Run: headless pygame with SDL's dummy video driver; simulated clock (each Clock.tick advances the game by its frame time, no real sleeping); random seed 0; keys injected as events and as key.get_pressed() state; no mouse input.
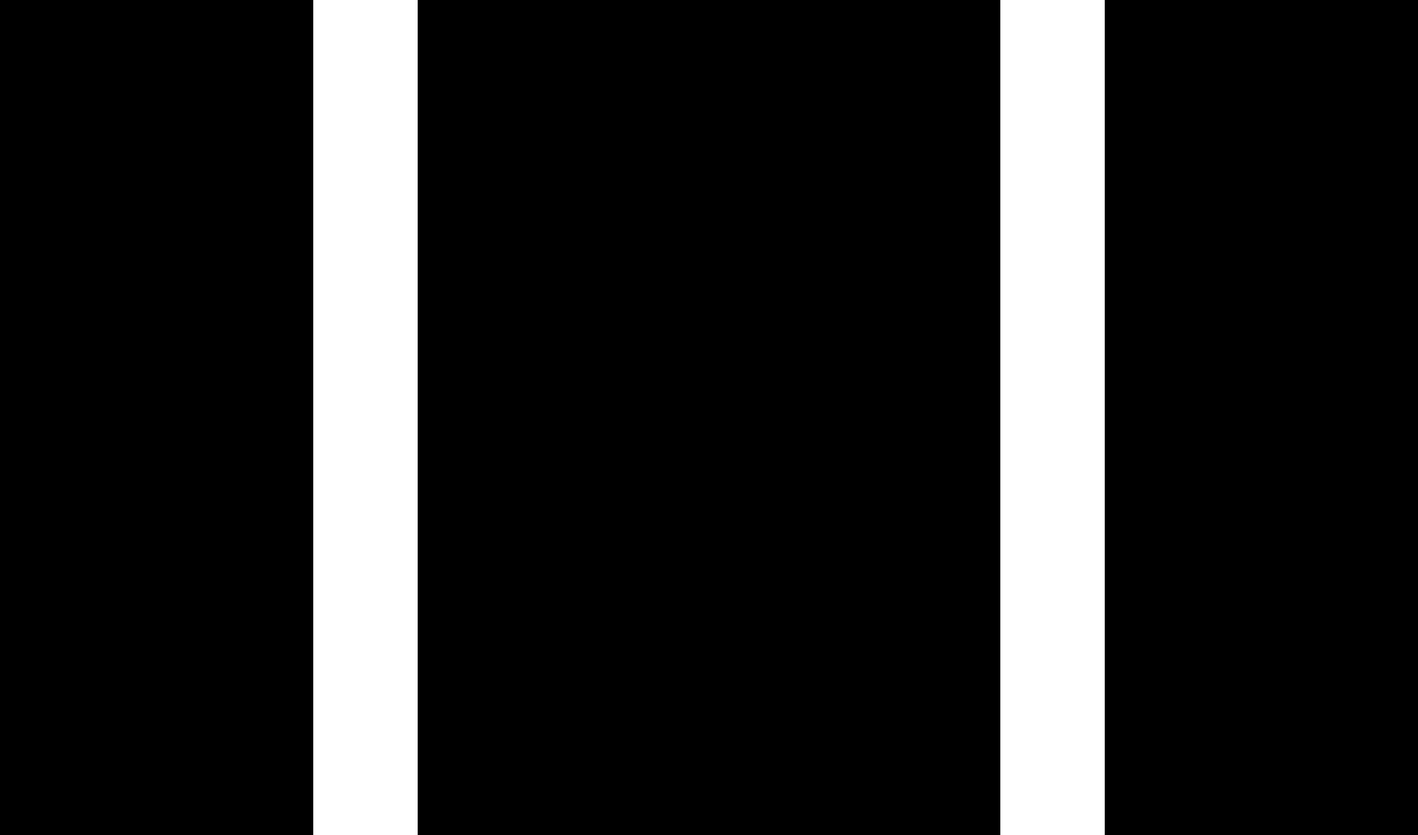
Frame 1 of 4 · flips 1–60 · no input
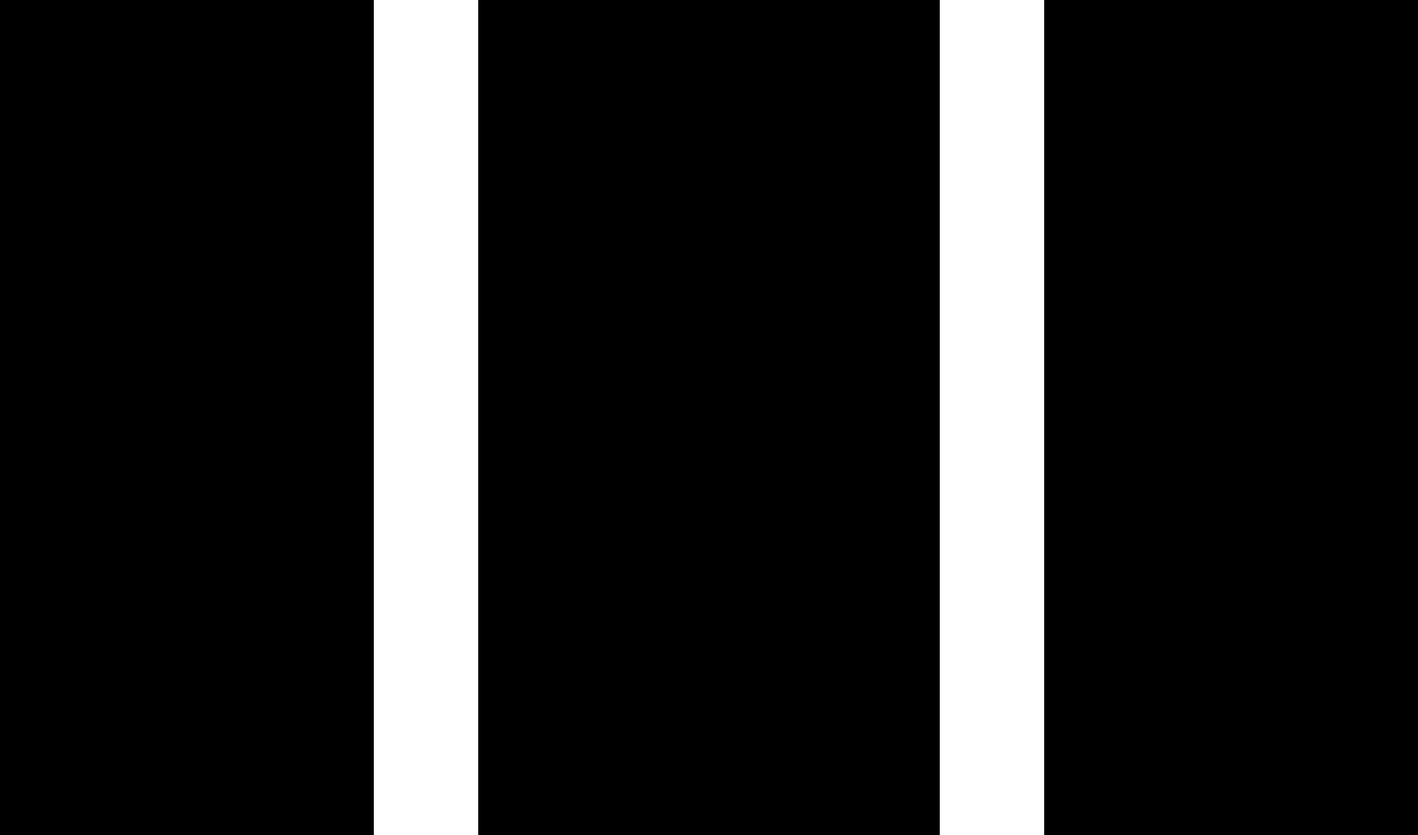
Frame 2 of 4 · flips 61–180 · tapped SPACE, RETURN · held RIGHT (→), D
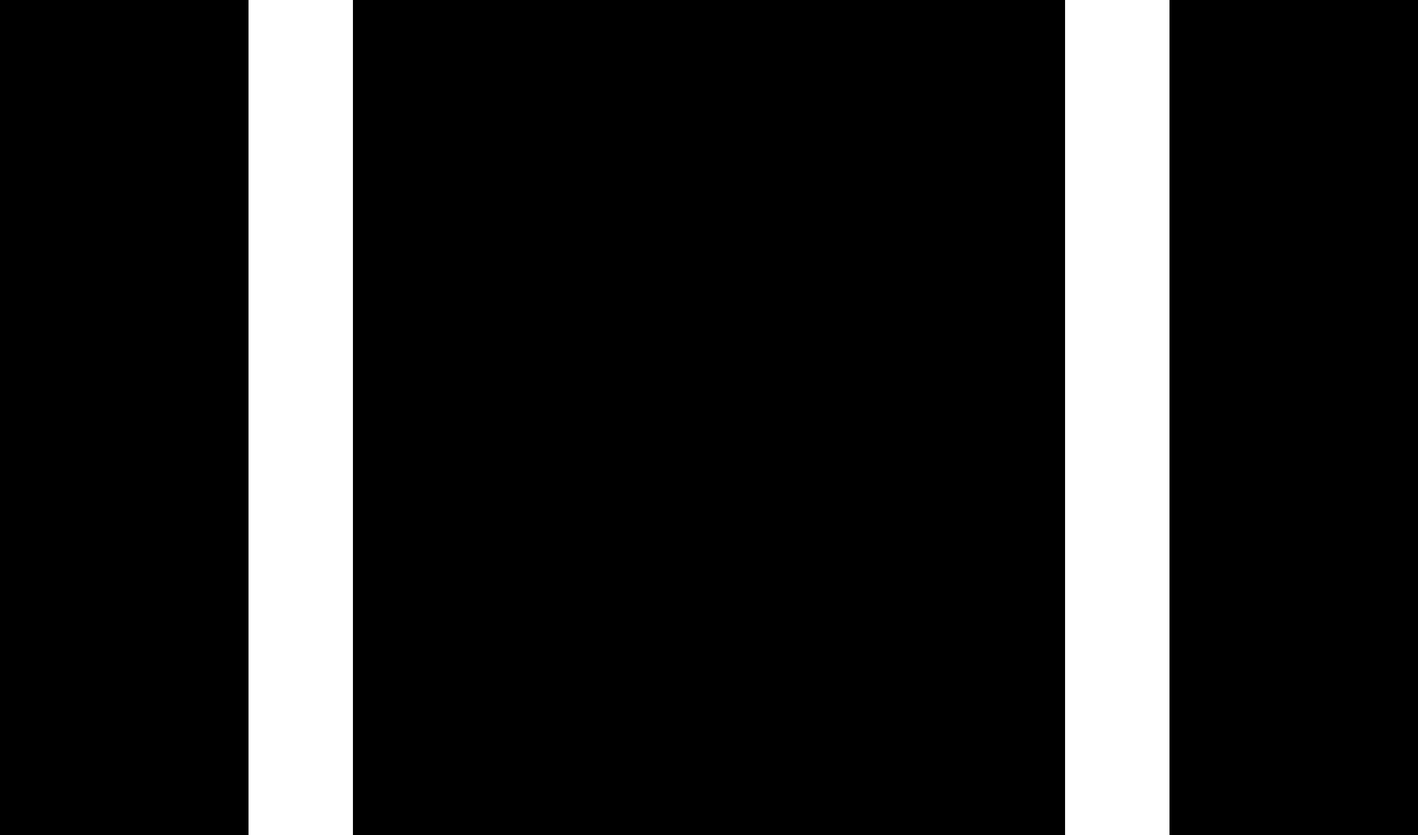
Frame 3 of 4 · flips 181–300 · held DOWN (↓), S
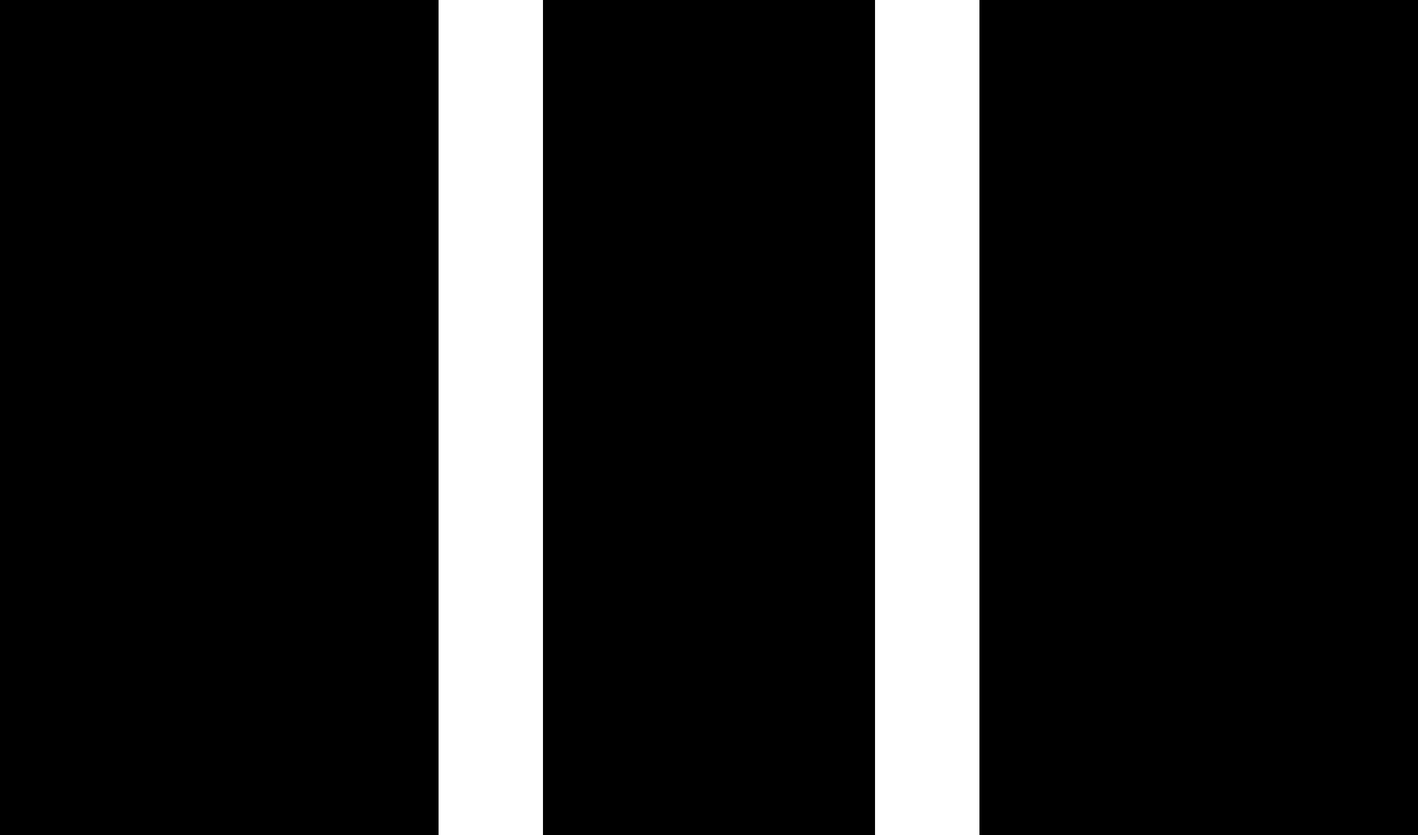
Frame 4 of 4 · flips 301–420 · held LEFT (←), A, UP (↑), W

The pygame program that drew these frames:

import pygame
import sys
import os
from pygame.locals import *

SAMSUNG_SCREEN_WIDTH = 2560
SAMSUNG_SCREEN_HEIGHT = 1440
DMD_SCREEN_WIDTH  = 2716
DMD_SCREEN_HEIGHT = 1600


def main():
    pygame.init()
    clock = pygame.time.Clock()

    # Offset the window so that it is on the DMD
    os.environ['SDL_VIDEO_WINDOW_POS'] = f"{SAMSUNG_SCREEN_WIDTH},{SAMSUNG_SCREEN_HEIGHT}"

    # Setup display to fill the DMD
    surface = pygame.display.set_mode((DMD_SCREEN_WIDTH,DMD_SCREEN_HEIGHT), flags=pygame.NOFRAME)
    
    rect1 = Rect(0, 0, 200, DMD_SCREEN_HEIGHT)
    rect2 = Rect(DMD_SCREEN_WIDTH-200, 0, 200, DMD_SCREEN_HEIGHT)
    
    v = 10
    
    while True:
        for event in pygame.event.get():
            if event.type==QUIT:
                pygame.quit()
                sys.exit()
        surface.fill((0, 0, 0))
        
        
        if rect1.left < 0 or rect1.left > DMD_SCREEN_WIDTH-200:
            v *= -1
        
        rect1.move_ip(v, 0)
        rect2.move_ip(-v, 0)
        
        pygame.draw.rect(surface, (255, 255, 255), rect1)
        pygame.draw.rect(surface, (255, 255, 255), rect2)
        
        pygame.display.update()
        clock.tick(50) # Framerate: 50 Hz
        
if __name__ == '__main__':
    main()
